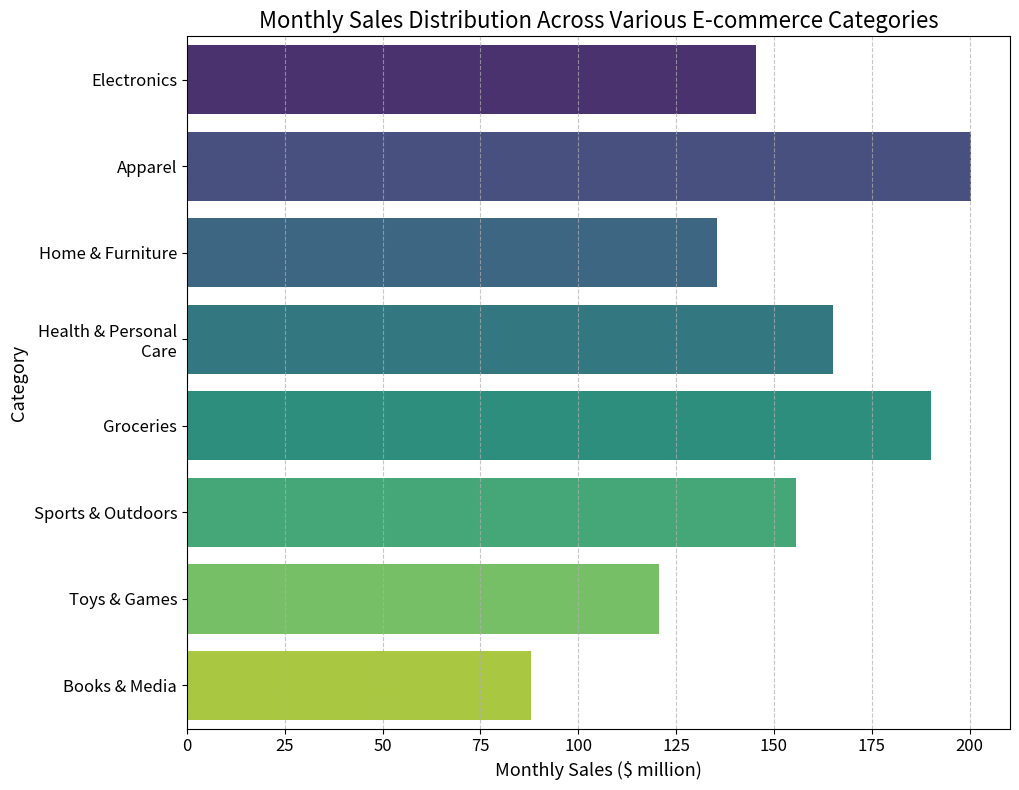

The script that saved this image: (Note: this script raises an exception after producing the figure.)
import matplotlib.pyplot as plt
import seaborn as sns
import pandas as pd
import numpy as np
import os

# Create the data variables
data_labels = ["Monthly Sales ($ million)"]
line_labels = ["Electronics", "Apparel", "Home & Furniture", "Health & Personal Care", "Groceries",
               "Sports & Outdoors", "Toys & Games", "Books & Media"]
data = [145.5, 200.3, 135.4, 165.2, 190.1, 155.7, 120.6, 87.9]

# Transform data into a DataFrame
df = pd.DataFrame(data=np.array(data).reshape(-1, 1), index=line_labels, columns=data_labels)

# Create the figure and axis for the histogram
plt.figure(figsize=(10, 8))
ax = plt.subplot()

# Plotting the data using seaborn
sns.barplot(x=data_labels[0], y=df.index, data=df, orient="h", palette="viridis", ax=ax)

# Setting title, labels, and grid
ax.set_title('Monthly Sales Distribution Across Various E-commerce Categories', fontsize=16)
ax.set_xlabel(data_labels[0], fontsize=13)
ax.set_ylabel("Category", fontsize=13)

# Customize ticks and labels for better visualization
plt.xticks(fontsize=12)
plt.yticks(fontsize=12, rotation=0, wrap=True)

# Adding background grids
plt.grid(True, axis='x', linestyle='--', alpha=0.7)

# Automatically adjust subplot params for the figure to fit into the image
plt.tight_layout()

# Save the figure
save_path = "/cpfs01/user/liuqi/workspace/plotchart/data-300/histogram/png/83.png"
os.makedirs(os.path.dirname(save_path), exist_ok=True)
plt.savefig(save_path)

# Clear the current figure to free memory after saving the image
plt.clf()
